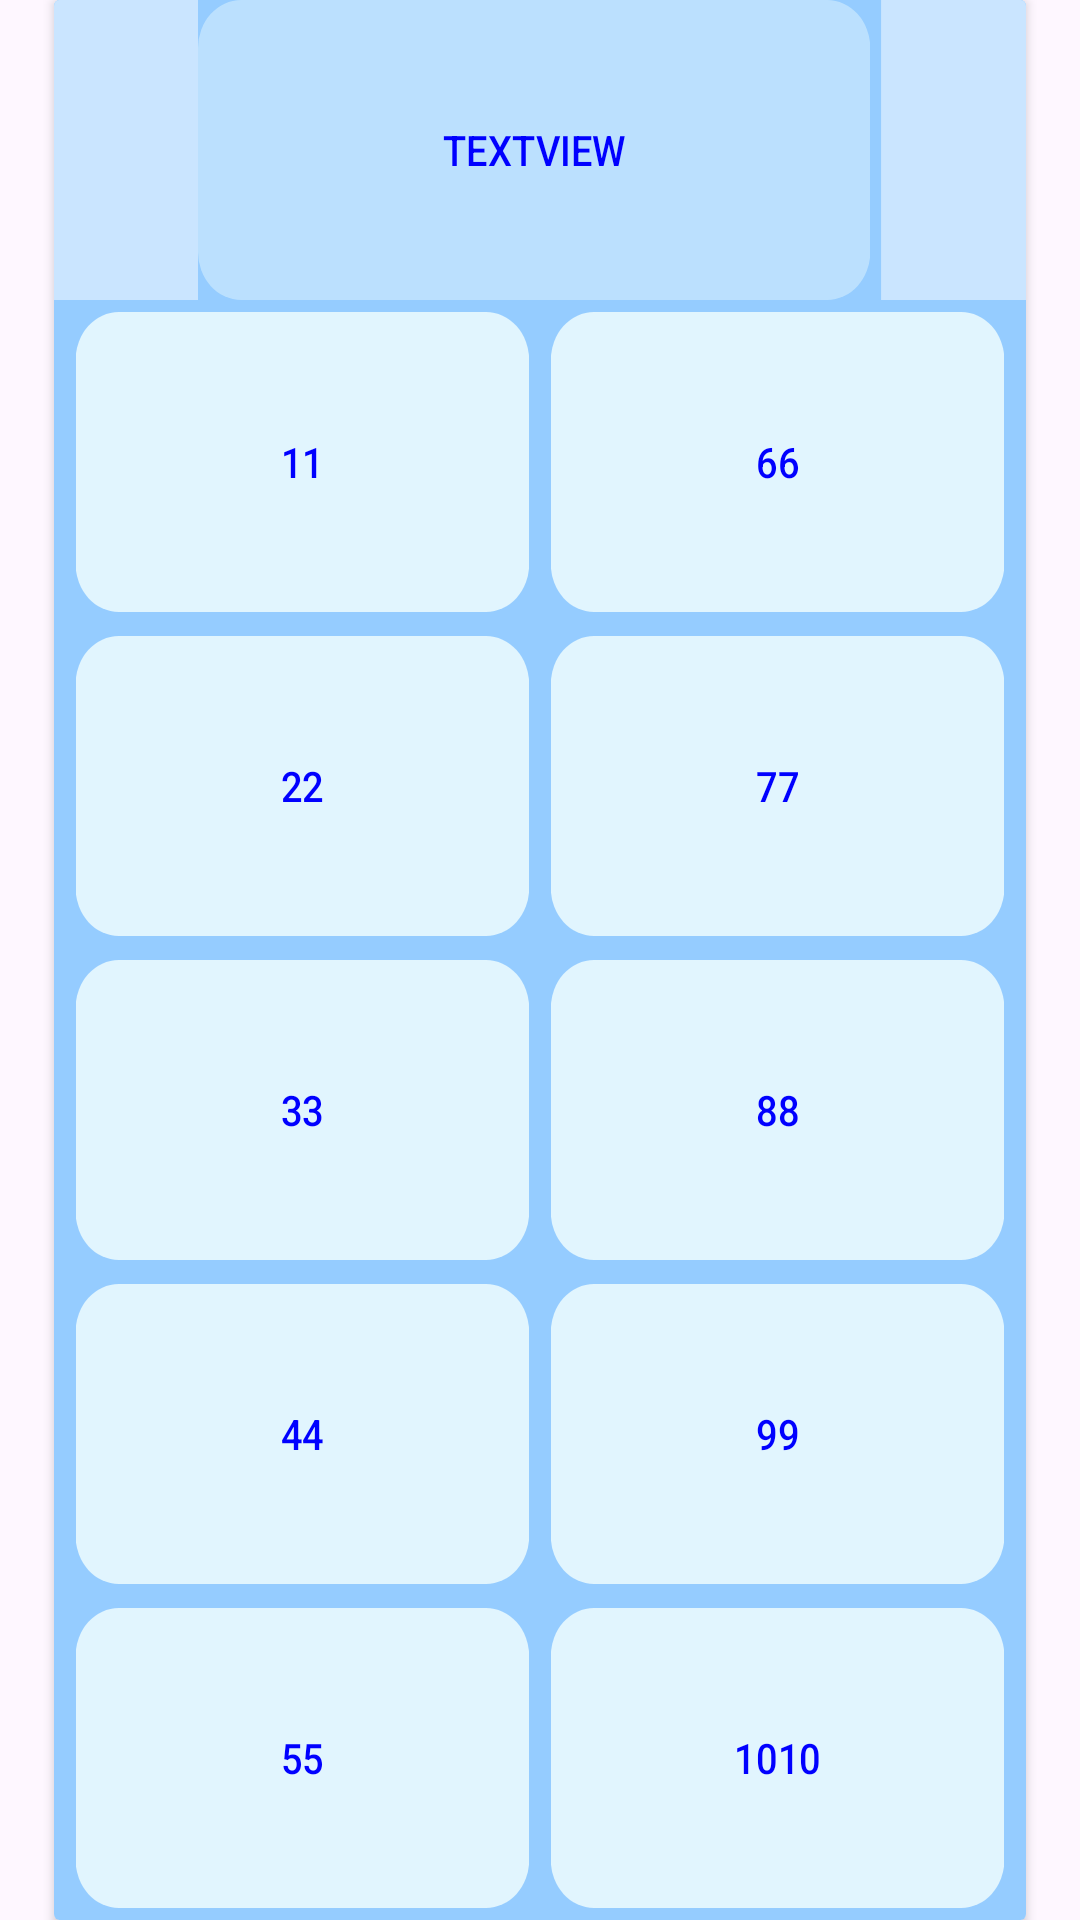

This screen was rendered from an Android layout file. Write that file and the resources it references.
<!-- AndroidManifest.xml: application theme Base.Theme.QuizVoyageMath -->
<!-- res/layout/activity_pager2.xml -->
<androidx.cardview.widget.CardView xmlns:android="http://schemas.android.com/apk/res/android"
    xmlns:app="http://schemas.android.com/apk/res-auto"
    xmlns:tools="http://schemas.android.com/tools"
    android:id="@+id/container"
    android:layout_width="match_parent"
    android:layout_height="match_parent"
    android:scaleX="0.9">

    <androidx.constraintlayout.widget.ConstraintLayout
        android:layout_width="match_parent"
        android:layout_height="match_parent"
        android:background="@color/colorPrimary">

        <LinearLayout
            android:id="@+id/linearLayoutForItems"
            android:layout_width="0dp"
            android:layout_height="wrap_content"
            android:orientation="horizontal"
            app:layout_constraintEnd_toEndOf="@id/tableLayout"
            app:layout_constraintStart_toStartOf="parent"
            app:layout_constraintTop_toTopOf="parent">

            <ImageButton
                android:id="@+id/settingButton"
                android:layout_width="0dp"
                android:layout_height="match_parent"
                android:layout_weight="1.5"
                android:background="@color/colorPrimary"
                android:scaleType="fitCenter"
                app:srcCompat="@android:drawable/screen_background_light_transparent" />

            <TextView
                android:id="@+id/point"
                style="@style/PointTVStyle"
                android:layout_width="0dp"
                android:layout_height="100dp"
                android:layout_weight="7"
                android:text="TextView" />

            <ImageButton
                android:id="@+id/searchButton"
                android:layout_width="0dp"
                android:layout_height="match_parent"
                android:layout_marginLeft="4dp"
                android:layout_weight="1.5"
                android:background="@color/colorPrimary"
                android:scaleType="fitCenter"
                app:srcCompat="@android:drawable/screen_background_light_transparent" />

        </LinearLayout>


        <TableLayout
            android:id="@+id/tableLayout"
            android:layout_width="0dp"
            android:layout_height="0dp"
            android:orientation="horizontal"
            android:stretchColumns="0,1"
            app:layout_constraintBottom_toBottomOf="parent"
            app:layout_constraintEnd_toEndOf="parent"
            app:layout_constraintStart_toStartOf="parent"
            app:layout_constraintTop_toBottomOf="@+id/linearLayoutForItems">

            <TableRow
                android:layout_width="wrap_content"
                android:layout_height="match_parent"
                android:layout_weight="1">

                <Button
                    android:id="@+id/button1"
                    style="@style/CustomButtonStyle"
                    android:layout_width="match_parent"
                    android:layout_height="match_parent"
                    android:layout_marginLeft="8dp"
                    android:layout_marginTop="4dp"
                    android:layout_marginRight="4dp"
                    android:layout_marginBottom="4dp"
                    android:layout_weight="1"
                    android:text="11" />

                <Button
                    android:id="@+id/button6"
                    style="@style/CustomButtonStyle"
                    android:layout_width="wrap_content"
                    android:layout_height="match_parent"
                    android:layout_marginLeft="4dp"
                    android:layout_marginTop="4dp"
                    android:layout_marginRight="8dp"
                    android:layout_marginBottom="4dp"
                    android:layout_weight="1"
                    android:text="66" />

            </TableRow>

            <TableRow
                android:layout_width="wrap_content"
                android:layout_height="match_parent"
                android:layout_weight="1">

                <Button
                    android:id="@+id/button2"
                    style="@style/CustomButtonStyle"
                    android:layout_width="wrap_content"
                    android:layout_height="match_parent"
                    android:layout_marginLeft="8dp"
                    android:layout_marginTop="4dp"
                    android:layout_marginRight="4dp"
                    android:layout_marginBottom="4dp"
                    android:layout_weight="1"
                    android:text="22" />

                <Button
                    android:id="@+id/button7"
                    style="@style/CustomButtonStyle"
                    android:layout_width="wrap_content"
                    android:layout_height="match_parent"
                    android:layout_marginLeft="4dp"
                    android:layout_marginTop="4dp"
                    android:layout_marginRight="8dp"
                    android:layout_marginBottom="4dp"
                    android:layout_weight="1"
                    android:text="77" />

            </TableRow>

            <TableRow
                android:layout_width="match_parent"
                android:layout_height="match_parent"
                android:layout_weight="1">

                <Button
                    android:id="@+id/button3"
                    style="@style/CustomButtonStyle"
                    android:layout_width="match_parent"
                    android:layout_height="match_parent"
                    android:layout_marginLeft="8dp"
                    android:layout_marginTop="4dp"
                    android:layout_marginRight="4dp"
                    android:layout_marginBottom="4dp"
                    android:layout_weight="1"
                    android:text="33" />

                <Button
                    android:id="@+id/button8"
                    style="@style/CustomButtonStyle"
                    android:layout_width="wrap_content"
                    android:layout_height="match_parent"
                    android:layout_marginLeft="4dp"
                    android:layout_marginTop="4dp"
                    android:layout_marginRight="8dp"
                    android:layout_marginBottom="4dp"
                    android:layout_weight="1"
                    android:text="88" />
            </TableRow>

            <TableRow
                android:layout_width="match_parent"
                android:layout_height="match_parent"
                android:layout_weight="1">

                <Button
                    android:id="@+id/button4"
                    style="@style/CustomButtonStyle"
                    android:layout_width="wrap_content"
                    android:layout_height="match_parent"
                    android:layout_marginLeft="8dp"
                    android:layout_marginTop="4dp"
                    android:layout_marginRight="4dp"
                    android:layout_marginBottom="4dp"
                    android:layout_weight="1"
                    android:text="44" />

                <Button
                    android:id="@+id/button9"
                    style="@style/CustomButtonStyle"
                    android:layout_width="wrap_content"
                    android:layout_height="match_parent"
                    android:layout_marginLeft="4dp"
                    android:layout_marginTop="4dp"
                    android:layout_marginRight="8dp"
                    android:layout_marginBottom="4dp"
                    android:layout_weight="1"
                    android:text="99" />

            </TableRow>

            <TableRow
                android:layout_width="match_parent"
                android:layout_height="match_parent"
                android:layout_weight="1">

                <Button
                    android:id="@+id/button5"
                    style="@style/CustomButtonStyle"
                    android:layout_width="wrap_content"
                    android:layout_height="match_parent"
                    android:layout_marginLeft="8dp"
                    android:layout_marginTop="4dp"
                    android:layout_marginRight="4dp"
                    android:layout_marginBottom="4dp"
                    android:layout_weight="1"
                    android:text="55" />

                <Button
                    android:id="@+id/button10"
                    style="@style/CustomButtonStyle"
                    android:layout_width="wrap_content"
                    android:layout_height="match_parent"
                    android:layout_marginLeft="4dp"
                    android:layout_marginTop="4dp"
                    android:layout_marginRight="8dp"
                    android:layout_marginBottom="4dp"
                    android:layout_weight="1"
                    android:text="1010" />
            </TableRow>
        </TableLayout>


    </androidx.constraintlayout.widget.ConstraintLayout>

</androidx.cardview.widget.CardView>
<!-- resources referenced by this layout -->
<resources>
  <color name="colorPrimary">#95CCFF</color>
  <style name="CustomButtonStyle" parent="Widget.AppCompat.Button">
          <item name="android:background">@drawable/button_rounded</item>
          <item name="backgroundTint">#E1F5FE</item>
          <item name="android:gravity">center</item>
          <item name="android:textColor">@color/button_text_color</item>
      </style>
  <style name="PointTVStyle" parent="Widget.AppCompat.Button">
          <item name="android:background">@drawable/button_rounded</item>
          <item name="backgroundTint">#80E1F5FE</item>
          <item name="android:gravity">center</item>
          <item name="android:textColor">@color/button_text_color</item>
      </style>
  <style name="Base.Theme.QuizVoyageMath" parent="Theme.Material3.DayNight.NoActionBar">
          
          <item name="colorPrimary">@color/colorPrimary</item>
          <item name="windowNoTitle">true</item>
          <item name="windowActionBar">false</item>
      </style>
  <!-- drawable button_rounded (drawable) -->
  <selector xmlns:android="http://schemas.android.com/apk/res/android">
      <item>
          <shape android:shape="rectangle">
              
              <corners android:radius="16dp" />
  
          </shape>
      </item>
  </selector>
</resources>
